Run: headless pygame with SDL's dummy video driver; simulated clock (each Clock.tick advances the game by its frame time, no real sleeping); random seed 0; keys injected as events and as key.get_pressed() state; no mouse input.
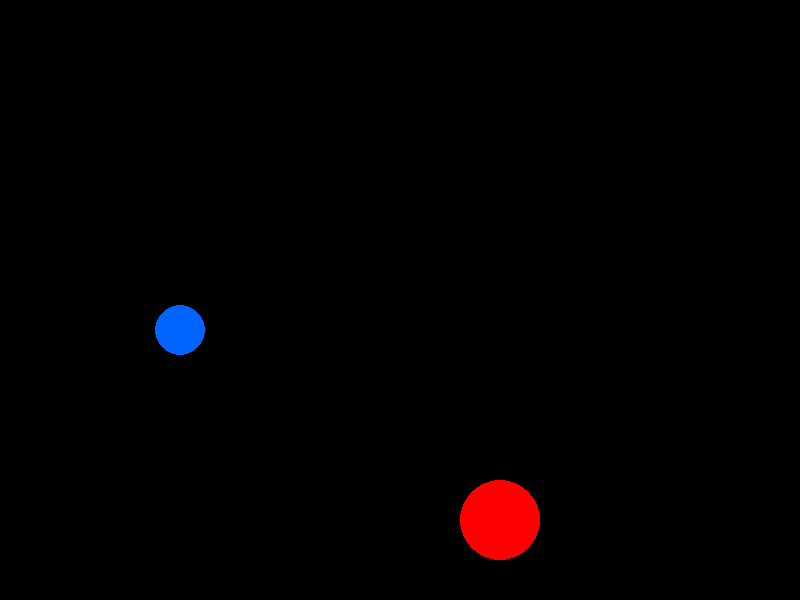
Frame 1 of 4 · flips 1–60 · no input
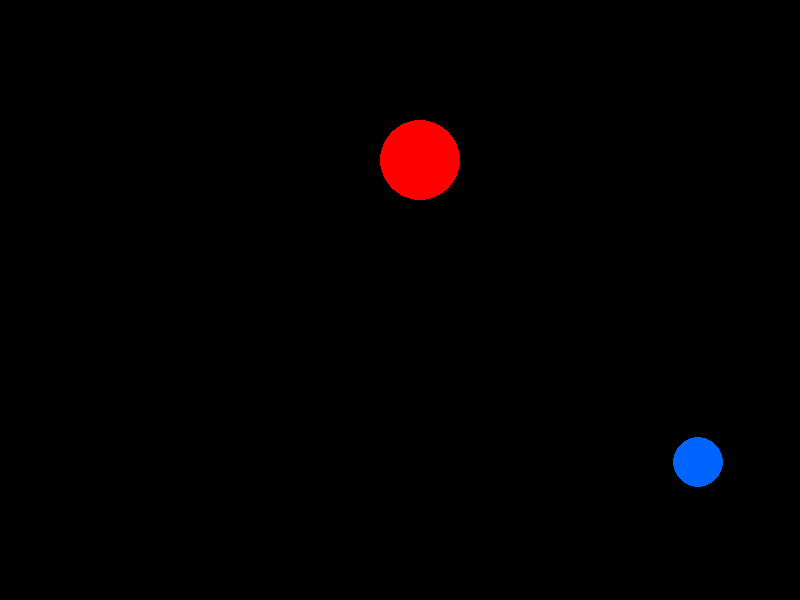
Frame 2 of 4 · flips 61–180 · tapped SPACE, RETURN · held RIGHT (→), D
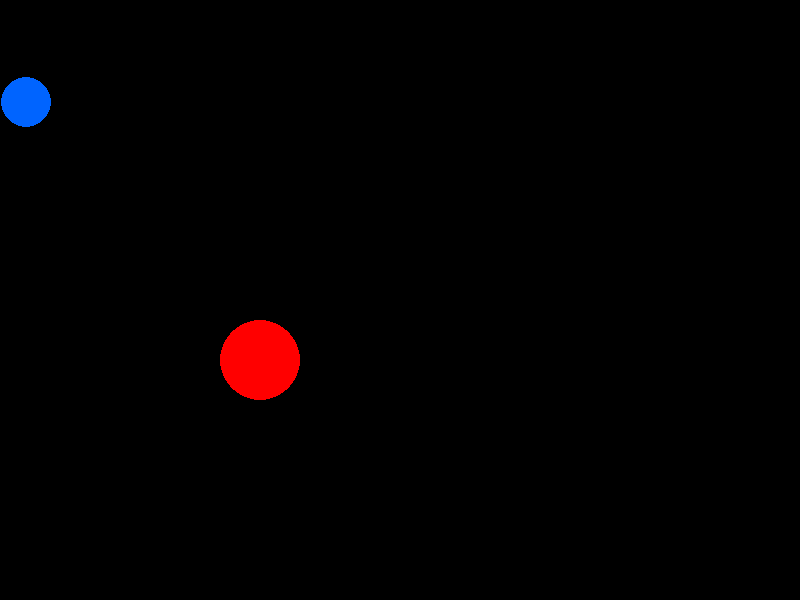
Frame 3 of 4 · flips 181–300 · held DOWN (↓), S
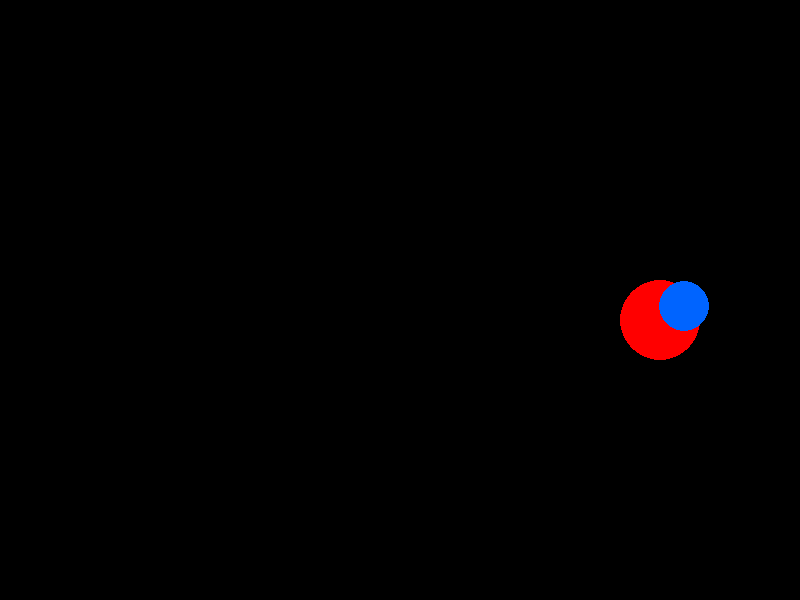
Frame 4 of 4 · flips 301–420 · held LEFT (←), A, UP (↑), W

The pygame program that drew these frames:

#Добавьте в игру второй мяч. У него должны быть свои координаты (например, x2, y2), свой цвет, свой размер и свои, другие скорости 
# (например, speed_x2 = -7, speed_y2 = 4). Оба мяча должны летать одновременно и отскакивать от стен.

import pygame

pygame.init()

WIDTH = 800
HEIGHT = 600
screen = pygame.display.set_mode((WIDTH, HEIGHT))
pygame.display.set_caption("Анимация: Два мяча")

BLACK = (0, 0, 0)
RED = (255, 0, 0)
BLUE = (0, 100, 255)

clock = pygame.time.Clock()
FPS = 60

# --- ПЕРЕМЕННЫЕ ПЕРВОГО МЯЧА (Красный) ---
x1 = 200
y1 = 300
radius1 = 40
speed_x1 = 5
speed_y1 = 5

# --- ПЕРЕМЕННЫЕ ВТОРОГО МЯЧА (Синий) ---
x2 = 600
y2 = 150
radius2 = 25
speed_x2 = -7  # Летит в другую сторону и быстрее
speed_y2 = 3

running = True
while running:
    # 1. ОБРАБОТКА СОБЫТИЙ
    for event in pygame.event.get():
        if event.type == pygame.QUIT:
            running = False

    # 2. ОБНОВЛЕНИЕ ЛОГИКИ
    
    # --- Логика ПЕРВОГО мяча ---
    x1 += speed_x1
    y1 += speed_y1

    if x1 + radius1 >= WIDTH or x1 - radius1 <= 0:
        speed_x1 = -speed_x1
    if y1 + radius1 >= HEIGHT or y1 - radius1 <= 0:
        speed_y1 = -speed_y1

    # --- Логика ВТОРОГО мяча ---
    x2 += speed_x2
    y2 += speed_y2

    if x2 + radius2 >= WIDTH or x2 - radius2 <= 0:
        speed_x2 = -speed_x2
    if y2 + radius2 >= HEIGHT or y2 - radius2 <= 0:
        speed_y2 = -speed_y2

    # 3. ОТРИСОВКА
    screen.fill(BLACK)
    
    # Рисуем первый мяч
    pygame.draw.circle(screen, RED, (x1, y1), radius1)
    
    # Рисуем второй мяч
    pygame.draw.circle(screen, BLUE, (x2, y2), radius2)

    pygame.display.flip()
    clock.tick(FPS)

pygame.quit()
